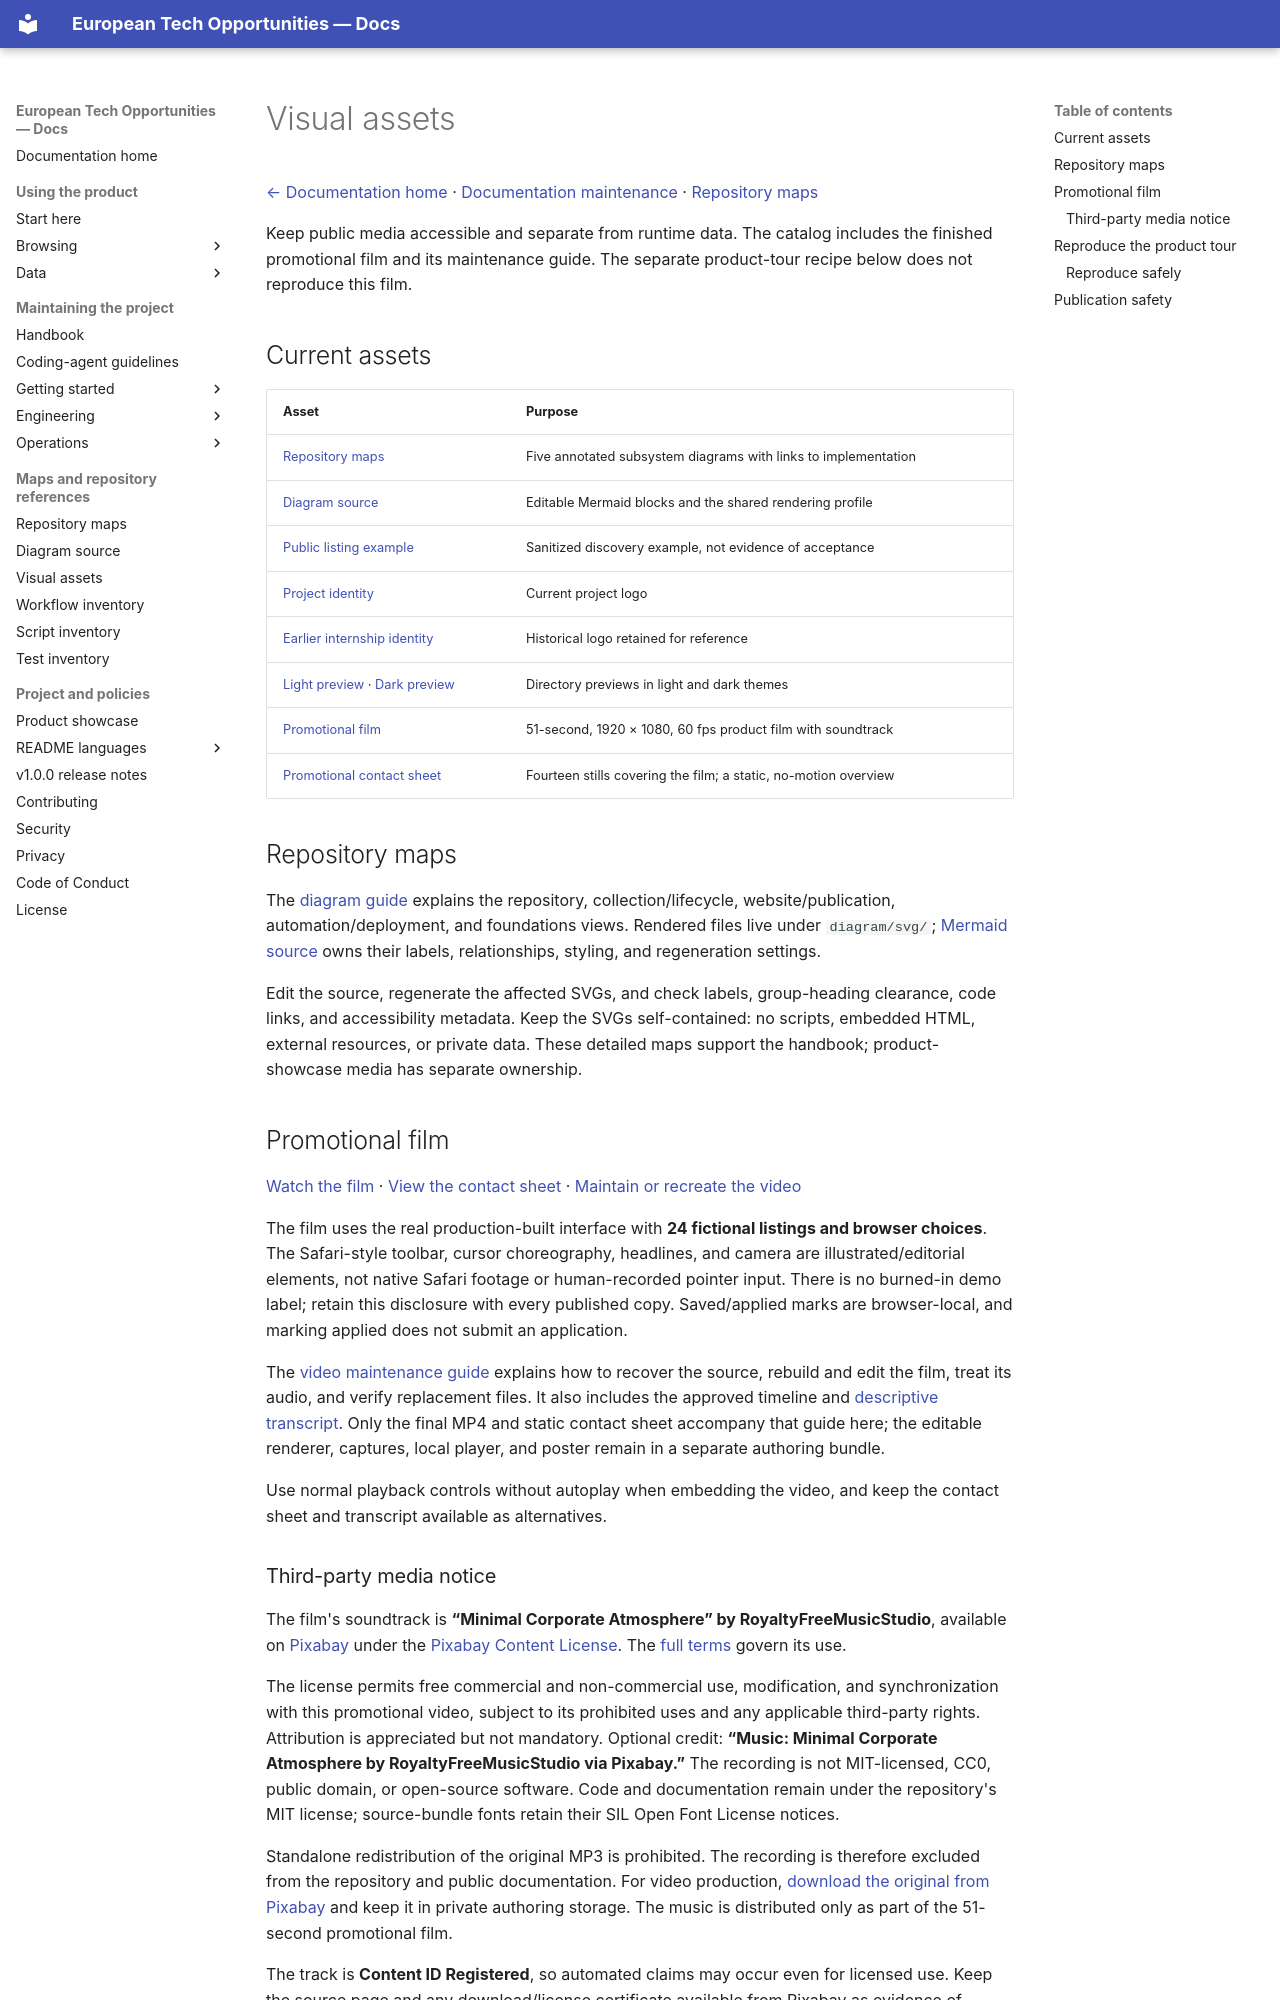

repository: simonesiega/european-tech-opportunities-2027 · page: assets/index.html · generator: mkdocs

# Visual assets

[← Documentation home](../README.md) · [Documentation maintenance](../maintainers/engineering/documentation.md) · [Repository maps](diagram/README.md)

Keep public media accessible and separate from runtime data. The catalog includes the finished promotional film and its maintenance guide. The separate product-tour recipe below does not reproduce this film.

## Current assets

| Asset | Purpose |
|---|---|
| [Repository maps](diagram/README.md) | Five annotated subsystem diagrams with links to implementation |
| [Diagram source](diagram/source.md) | Editable Mermaid blocks and the shared rendering profile |
| [Public listing example](listings/Amazon_example.webp) | Sanitized discovery example, not evidence of acceptance |
| [Project identity](logo/Opportunities.webp) | Current project logo |
| [Earlier internship identity](logo/Intern.webp) | Historical logo retained for reference |
| [Light preview](sites/White_theme.webp) · [Dark preview](sites/Dark_theme.webp) | Directory previews in light and dark themes |
| [Promotional film](promo/european-tech-opportunities-2027.mp4) | 51-second, 1920 × 1080, 60 fps product film with soundtrack |
| [Promotional contact sheet](promo/storyboard.webp) | Fourteen stills covering the film; a static, no-motion overview |

## Repository maps

The [diagram guide](diagram/README.md) explains the repository, collection/lifecycle, website/publication, automation/deployment, and foundations views. Rendered files live under `diagram/svg/`; [Mermaid source](diagram/source.md) owns their labels, relationships, styling, and regeneration settings.

Edit the source, regenerate the affected SVGs, and check labels, group-heading clearance, code links, and accessibility metadata. Keep the SVGs self-contained: no scripts, embedded HTML, external resources, or private data. These detailed maps support the handbook; product-showcase media has separate ownership.

## Promotional film

[Watch the film](promo/european-tech-opportunities-2027.mp4) · [View the contact sheet](promo/storyboard.webp) · [Maintain or recreate the video](promo/maintainers/VIDEO.md)

The film uses the real production-built interface with **24 fictional listings and browser choices**. The Safari-style toolbar, cursor choreography, headlines, and camera are illustrated/editorial elements, not native Safari footage or human-recorded pointer input. There is no burned-in demo label; retain this disclosure with every published copy. Saved/applied marks are browser-local, and marking applied does not submit an application.

The [video maintenance guide](promo/maintainers/VIDEO.md) explains how to recover the source, rebuild and edit the film, treat its audio, and verify replacement files. It also includes the approved timeline and [descriptive transcript](promo/maintainers/VIDEO.md#timeline-and-descriptive-transcript). Only the final MP4 and static contact sheet accompany that guide here; the editable renderer, captures, local player, and poster remain in a separate authoring bundle.

Use normal playback controls without autoplay when embedding the video, and keep the contact sheet and transcript available as alternatives.
